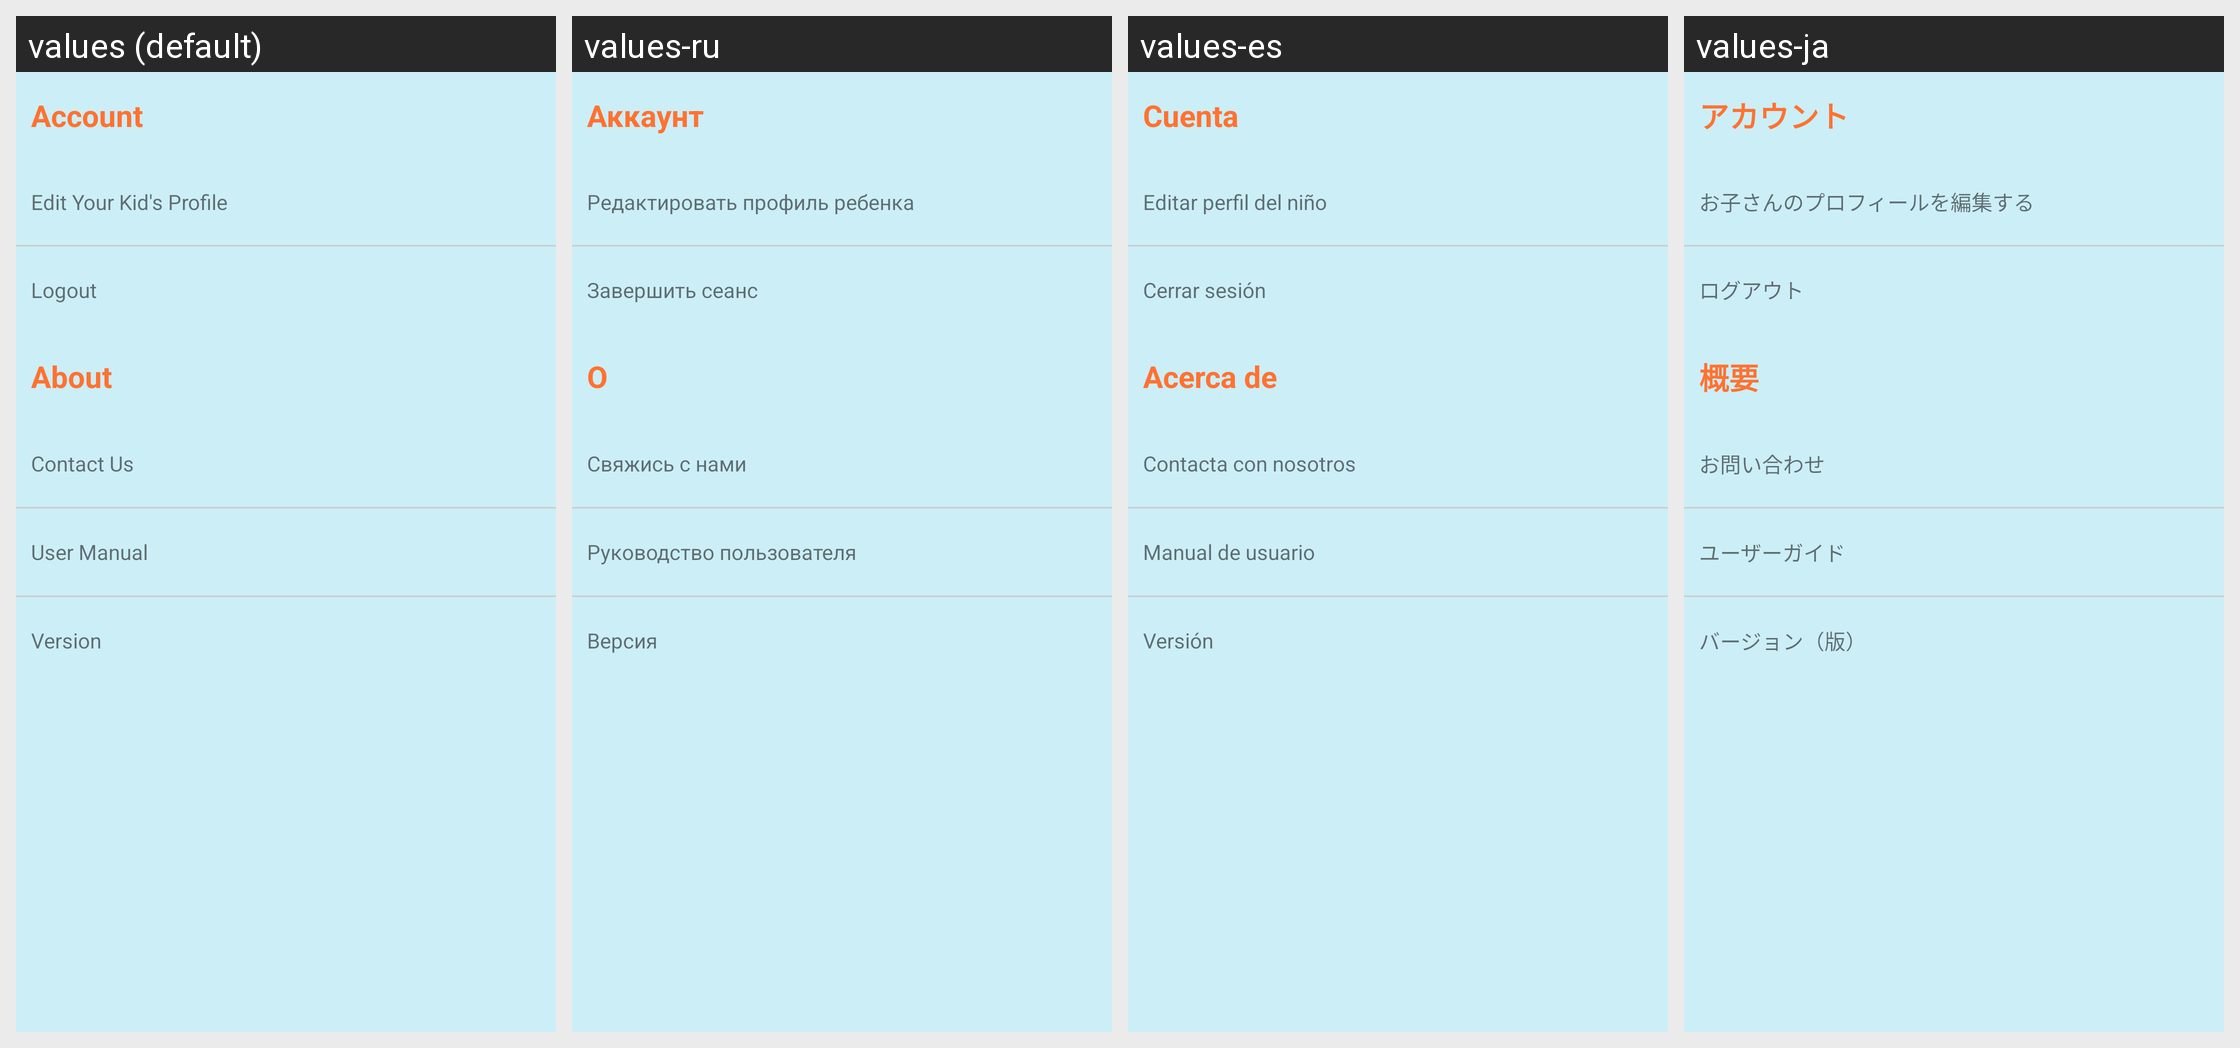

The Android screen above is rendered under several locales of the same app. Produce the string resources it draws, with the default and per-locale values.
Android screen res/layout/fragment_profile_option.xml rendered under 4 locales, left to right: values (default), values-ru, values-es, values-ja. Device: Nexus 5 (rendered at 1080×1920; each locale shown at half size, 540×960, under a caption strip naming it); theme AppTheme.
Other locales in the repository, not shown: values-zh-rCN, values-zh-rTW.
Strings drawn on this screen, with the default value and each locale's value (text and hints the layout hard-codes, and strings that could not be matched under every locale, appear in the picture but are not listed):

profile_option_account
  values: Account
  values-ru: Аккаунт
  values-es: Cuenta
  values-ja: アカウント

profile_option_kid
  values: Edit Your Kid's Profile
  values-ru: Редактировать профиль ребенка
  values-es: Editar perfil del niño
  values-ja: お子さんのプロフィールを編集する

profile_option_logout
  values: Logout
  values-ru: Завершить сеанс
  values-es: Cerrar sesión
  values-ja: ログアウト

profile_option_about
  values: About
  values-ru: О
  values-es: Acerca de
  values-ja: 概要

profile_option_contact_us
  values: Contact Us
  values-ru: Свяжись с нами
  values-es: Contacta con nosotros
  values-ja: お問い合わせ

profile_option_manual
  values: User Manual
  values-ru: Руководство пользователя
  values-es: Manual de usuario
  values-ja: ユーザーガイド

profile_option_version
  values: Version
  values-ru: Версия
  values-es: Versión
  values-ja: バージョン（版）
